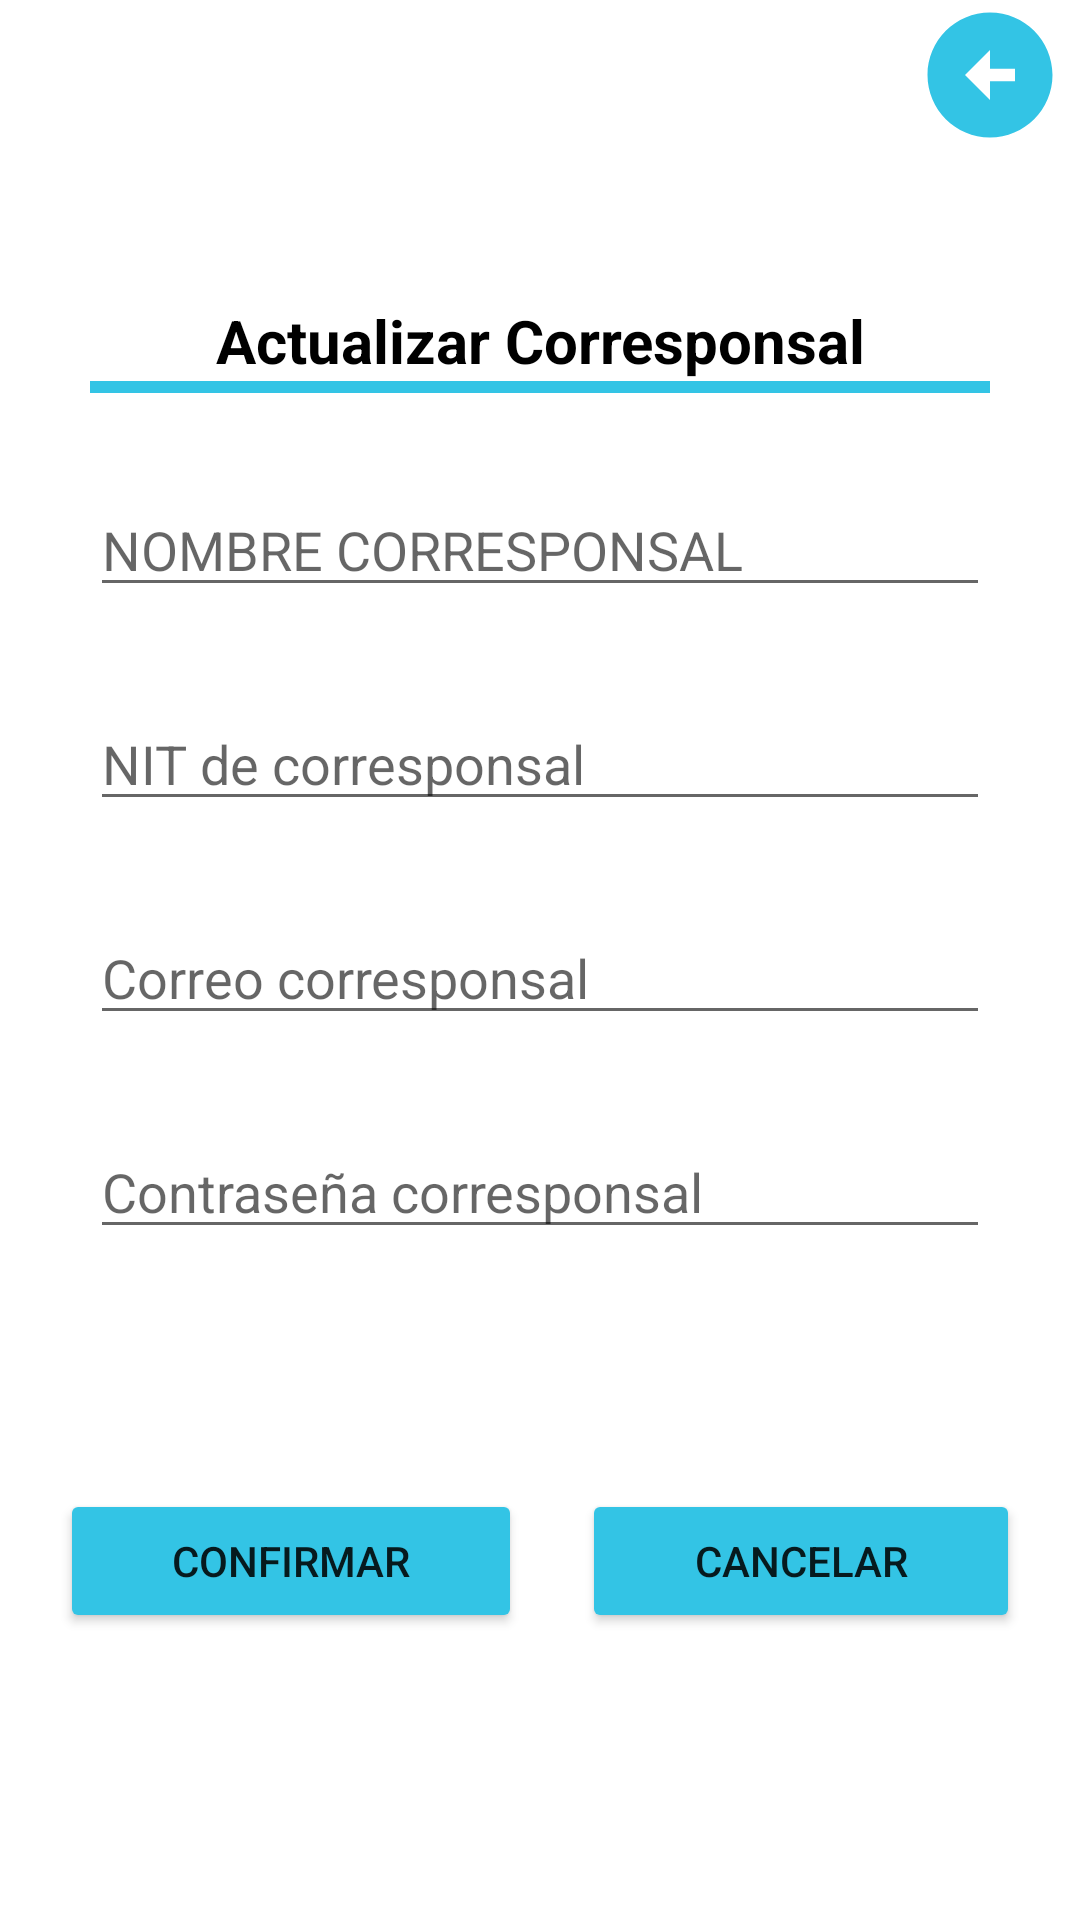

Write the Android layout XML for this screen, with the resource values it uses.
<!-- AndroidManifest.xml: application theme Theme.Corresponsal -->
<!-- res/layout/activity_admin_actualizar_corresponsal.xml -->
<?xml version="1.0" encoding="utf-8"?>
<LinearLayout xmlns:android="http://schemas.android.com/apk/res/android"
    xmlns:app="http://schemas.android.com/apk/res-auto"
    xmlns:tools="http://schemas.android.com/tools"
    android:layout_width="match_parent"
    android:layout_height="match_parent"
    android:orientation="vertical"
    tools:context=".AdminActualizarCorresponsal">


    <LinearLayout
        android:layout_width="match_parent"
        android:layout_height="wrap_content"
        android:orientation="horizontal">

        <ImageView
            android:id="@+id/regresar_actualizar_corresponal"
            android:layout_width="230dp"
            android:layout_height="50dp"
            android:layout_marginLeft="300dp"
            android:layout_weight="1"
            android:onClick="devolveracualizar"
            android:src="@drawable/ic_baseline_arrow_circle_left_24"
            app:srcCompat="@drawable/ic_baseline_arrow_circle_left_24" />
    </LinearLayout>

    <LinearLayout
        android:layout_width="match_parent"
        android:layout_height="wrap_content"
        android:orientation="vertical">

        <TextView
            android:id="@+id/textView12"
            android:layout_width="match_parent"
            android:layout_height="wrap_content"
            android:layout_marginTop="50dp"
            android:text="Actualizar Corresponsal"
            android:textAlignment="center"
            android:textColor="@color/black"
            android:textSize="20sp"
            android:textStyle="bold" />

        <LinearLayout
            android:layout_width="match_parent"
            android:layout_height="4dp"
            android:layout_marginLeft="30dp"
            android:layout_marginRight="30dp"
            android:background="#33C4E5"
            android:backgroundTint="#33C4E5"
            android:orientation="vertical">

        </LinearLayout>
    </LinearLayout>

    <LinearLayout
        android:layout_width="match_parent"
        android:layout_height="wrap_content"
        android:orientation="vertical">

        <EditText
            android:id="@+id/edit_nombre_actualizar_corresponsal"
            android:layout_width="match_parent"
            android:layout_height="wrap_content"
            android:layout_marginLeft="30dp"
            android:layout_marginTop="30dp"
            android:layout_marginRight="30dp"
            android:ems="10"
            android:hint="NOMBRE CORRESPONSAL"
            android:inputType="textCapCharacters" />

        <EditText
            android:id="@+id/edit_nit_actualizar_corresponsal"
            android:layout_width="match_parent"
            android:layout_height="wrap_content"
            android:layout_marginLeft="30dp"
            android:layout_marginTop="30dp"
            android:layout_marginRight="30dp"
            android:ems="10"
            android:hint="NIT de corresponsal"
            android:inputType="number" />

        <EditText
            android:id="@+id/edit_correo_actualizar_corresponsal"
            android:layout_width="match_parent"
            android:layout_height="wrap_content"
            android:layout_marginLeft="30dp"
            android:layout_marginTop="30dp"
            android:layout_marginRight="30dp"
            android:ems="10"
            android:hint="Correo corresponsal"
            android:inputType="textEmailAddress" />

        <EditText
            android:id="@+id/edit_contraseña_actualizar_corresponsal"
            android:layout_width="match_parent"
            android:layout_height="wrap_content"
            android:layout_marginLeft="30dp"
            android:layout_marginTop="30dp"
            android:layout_marginRight="30dp"
            android:ems="10"
            android:hint="Contraseña corresponsal"
            android:inputType="textPersonName" />

    </LinearLayout>

    <LinearLayout
        android:layout_width="match_parent"
        android:layout_height="match_parent"
        android:orientation="horizontal">

        <Button
            android:id="@+id/btn_confirmar_actualizar_corresponsal"
            android:layout_width="wrap_content"
            android:layout_height="wrap_content"
            android:layout_marginLeft="20dp"
            android:layout_marginTop="80dp"
            android:layout_marginRight="10dp"
            android:layout_weight="1"
            android:backgroundTint="#33C4E5"
            android:text="Confirmar"
            app:cornerRadius="50dp" />

        <Button
            android:id="@+id/btn_cancelar_actualizar_corresponsal"
            android:layout_width="wrap_content"
            android:layout_height="wrap_content"
            android:layout_marginLeft="10dp"
            android:layout_marginTop="80dp"
            android:layout_marginRight="20dp"
            android:layout_weight="1"
            android:backgroundTint="#33C4E5"
            android:text="Cancelar"
            app:cornerRadius="50dp" />
    </LinearLayout>

</LinearLayout>
<!-- resources referenced by this layout -->
<resources>
  <!-- drawable ic_baseline_arrow_circle_left_24 (drawable) -->
  <vector android:height="24dp" android:tint="#33C4E5"
      android:viewportHeight="24" android:viewportWidth="24"
      android:width="24dp" xmlns:android="http://schemas.android.com/apk/res/android">
      <path android:fillColor="@android:color/white" android:pathData="M2,12c0,5.52 4.48,10 10,10s10,-4.48 10,-10c0,-5.52 -4.48,-10 -10,-10C6.48,2 2,6.48 2,12zM12,11l4,0v2l-4,0l0,3l-4,-4l4,-4L12,11z"/>
  </vector>
  <style name="Theme.Corresponsal" parent="Theme.MaterialComponents.DayNight.NoActionBar">
          
          <item name="colorPrimary">@color/purple_500</item>
          <item name="colorPrimaryVariant">@color/purple_700</item>
          <item name="colorOnPrimary">@color/white</item>
          
          <item name="colorSecondary">@color/teal_200</item>
          <item name="colorSecondaryVariant">@color/teal_700</item>
          <item name="colorOnSecondary">@color/black</item>
          
          <item name="android:statusBarColor" tools:targetApi="l">#33C4E5</item>
          
      </style>
  <!-- not gathered from this repository: default colours our renderer supplied (Android Studio template values) -->
  <color name="purple_500">#FF6200EE</color>
  <color name="purple_700">#FF3700B3</color>
  <color name="teal_200">#FF03DAC5</color>
  <color name="teal_700">#FF018786</color>
  <color name="black">#FF000000</color>
  <color name="white">#FFFFFFFF</color>
</resources>
